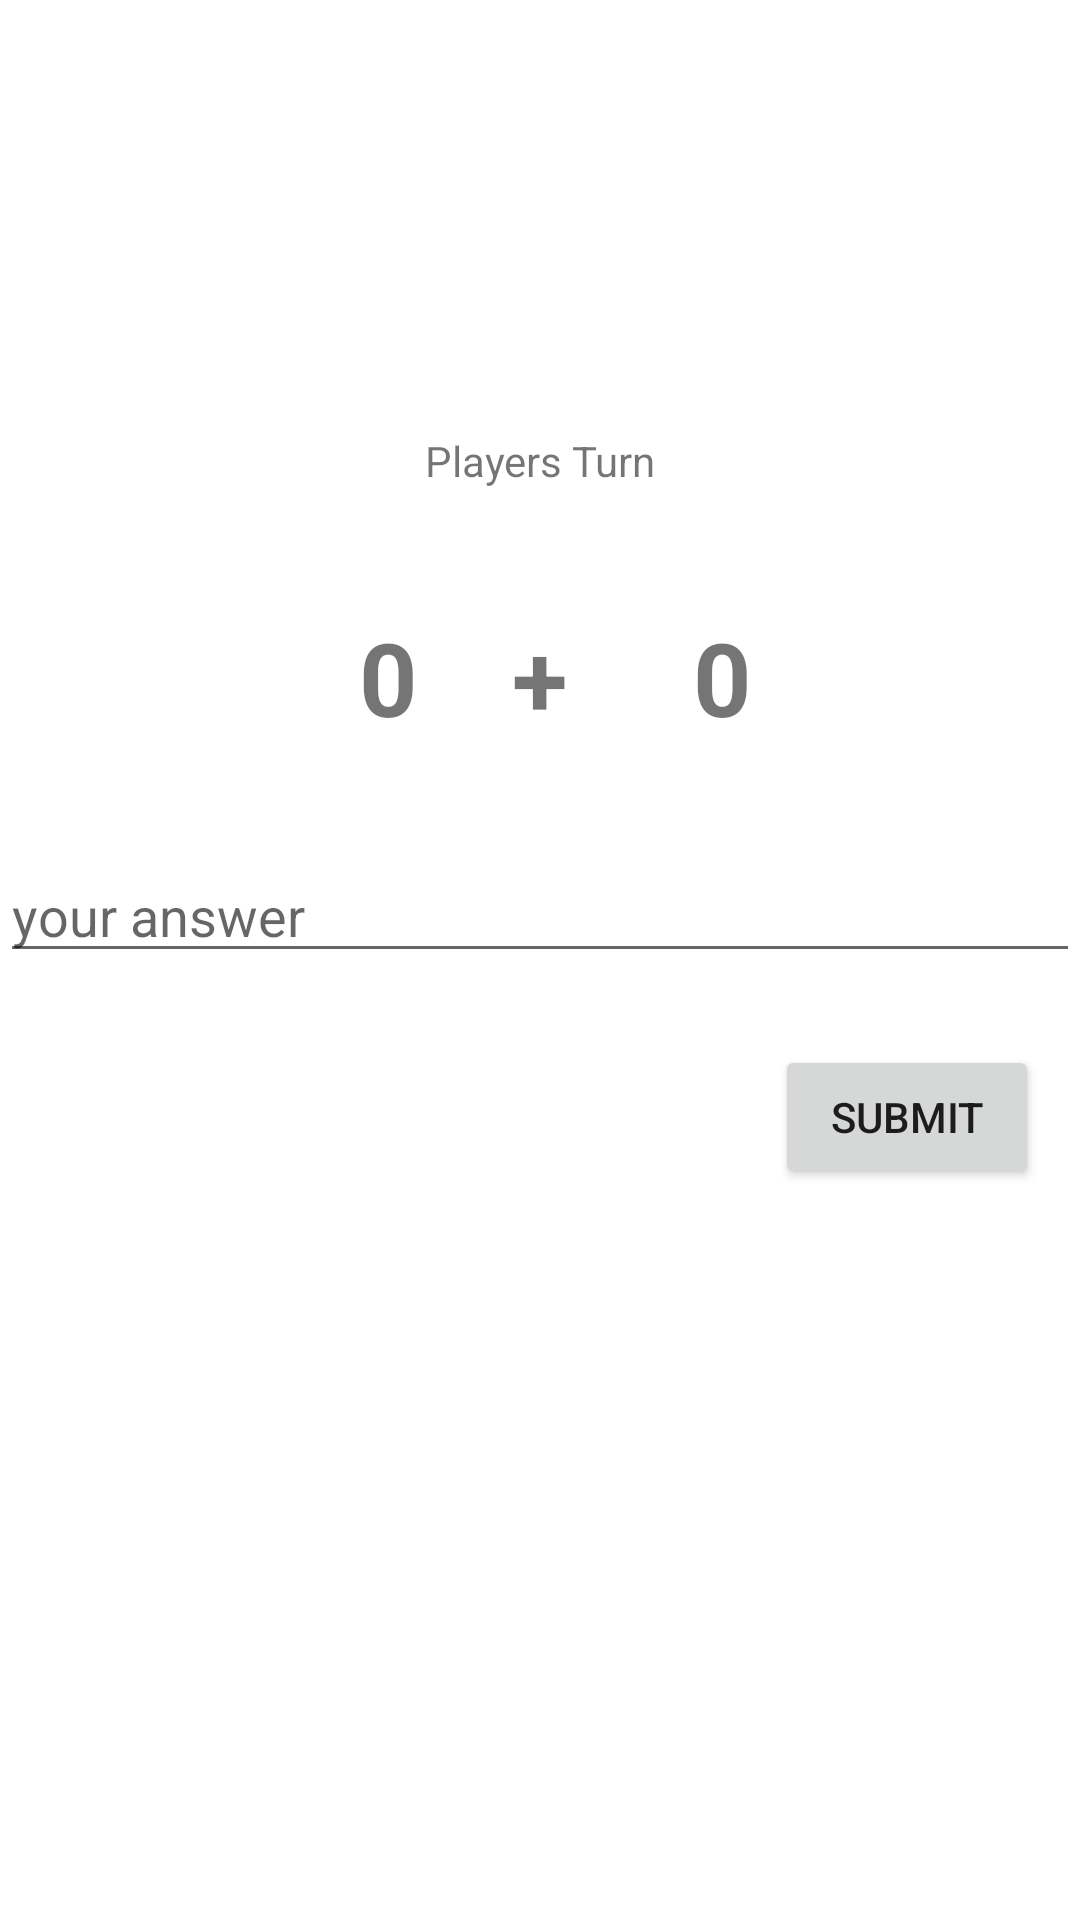

Android layout source for this screen:
<!-- AndroidManifest.xml: application theme Theme.Adv160421081Week2 -->
<!-- res/layout/fragment_game.xml -->
<?xml version="1.0" encoding="utf-8"?>
<FrameLayout xmlns:android="http://schemas.android.com/apk/res/android"
    xmlns:app="http://schemas.android.com/apk/res-auto"
    xmlns:tools="http://schemas.android.com/tools"
    android:layout_width="match_parent"
    android:layout_height="match_parent"
    tools:context=".GameFragment">

    

    <androidx.constraintlayout.widget.ConstraintLayout
        android:layout_width="match_parent"
        android:layout_height="match_parent">

        <TextView
            android:id="@+id/txtTurn"
            android:layout_width="wrap_content"
            android:layout_height="wrap_content"
            android:layout_marginTop="144dp"
            android:text="Players Turn"
            app:layout_constraintEnd_toEndOf="parent"
            app:layout_constraintStart_toStartOf="parent"
            app:layout_constraintTop_toTopOf="parent" />

        <TextView
            android:id="@+id/txtNum1"
            android:layout_width="wrap_content"
            android:layout_height="wrap_content"
            android:layout_marginTop="40dp"
            android:layout_marginEnd="28dp"
            android:text="0"
            android:textSize="34sp"
            android:textStyle="bold"
            app:layout_constraintEnd_toStartOf="@+id/txtAdd"
            app:layout_constraintHorizontal_bias="0.974"
            app:layout_constraintStart_toStartOf="parent"
            app:layout_constraintTop_toBottomOf="@+id/txtTurn" />

        <TextView
            android:id="@+id/txtNum2"
            android:layout_width="wrap_content"
            android:layout_height="wrap_content"
            android:layout_marginTop="40dp"
            android:text="0"
            android:textSize="34sp"
            android:textStyle="bold"
            app:layout_constraintEnd_toEndOf="parent"
            app:layout_constraintHorizontal_bias="0.276"
            app:layout_constraintStart_toEndOf="@+id/txtAdd"
            app:layout_constraintTop_toBottomOf="@+id/txtTurn" />

        <TextView
            android:id="@+id/txtAdd"
            android:layout_width="wrap_content"
            android:layout_height="wrap_content"
            android:layout_marginTop="40dp"
            android:text="+"
            android:textSize="34sp"
            android:textStyle="bold"
            app:layout_constraintEnd_toEndOf="parent"
            app:layout_constraintStart_toStartOf="parent"
            app:layout_constraintTop_toBottomOf="@+id/txtTurn" />

        <com.google.android.material.textfield.TextInputLayout
            android:id="@+id/textInputLayout2"
            android:layout_width="match_parent"
            android:layout_height="wrap_content"
            android:layout_marginTop="24dp"
            app:layout_constraintEnd_toEndOf="parent"
            app:layout_constraintStart_toStartOf="parent"
            app:layout_constraintTop_toBottomOf="@+id/txtAdd">

        </com.google.android.material.textfield.TextInputLayout>

        <Button
            android:id="@+id/btnSubmit"
            android:layout_width="wrap_content"
            android:layout_height="wrap_content"
            android:layout_marginTop="76dp"
            android:text="SUBMIT"
            app:layout_constraintEnd_toEndOf="parent"
            app:layout_constraintHorizontal_bias="0.95"
            app:layout_constraintStart_toStartOf="parent"
            app:layout_constraintTop_toBottomOf="@+id/textInputLayout2" />

        <com.google.android.material.textfield.TextInputEditText
            android:id="@+id/txtAnswer"
            android:layout_width="match_parent"
            android:layout_height="wrap_content"
            android:layout_marginBottom="24dp"
            android:hint="your answer"
            android:inputType="number"
            app:layout_constraintBottom_toTopOf="@+id/btnSubmit"
            app:layout_constraintEnd_toEndOf="parent" />
    </androidx.constraintlayout.widget.ConstraintLayout>

</FrameLayout>
<!-- resources referenced by this layout -->
<resources>
  <style name="Theme.Adv160421081Week2" parent="Theme.MaterialComponents.DayNight.DarkActionBar">
          
          <item name="colorPrimary">@color/purple_500</item>
          <item name="colorPrimaryVariant">@color/purple_700</item>
          <item name="colorOnPrimary">@color/white</item>
          
          <item name="colorSecondary">@color/teal_200</item>
          <item name="colorSecondaryVariant">@color/teal_700</item>
          <item name="colorOnSecondary">@color/black</item>
          
          <item name="android:statusBarColor">?attr/colorPrimaryVariant</item>
          
      </style>
  <!-- not gathered from this repository: default colours our renderer supplied (Android Studio template values) -->
  <color name="purple_500">#FF6200EE</color>
  <color name="purple_700">#FF3700B3</color>
  <color name="teal_200">#FF03DAC5</color>
  <color name="teal_700">#FF018786</color>
  <color name="black">#FF000000</color>
  <color name="white">#FFFFFFFF</color>
</resources>
